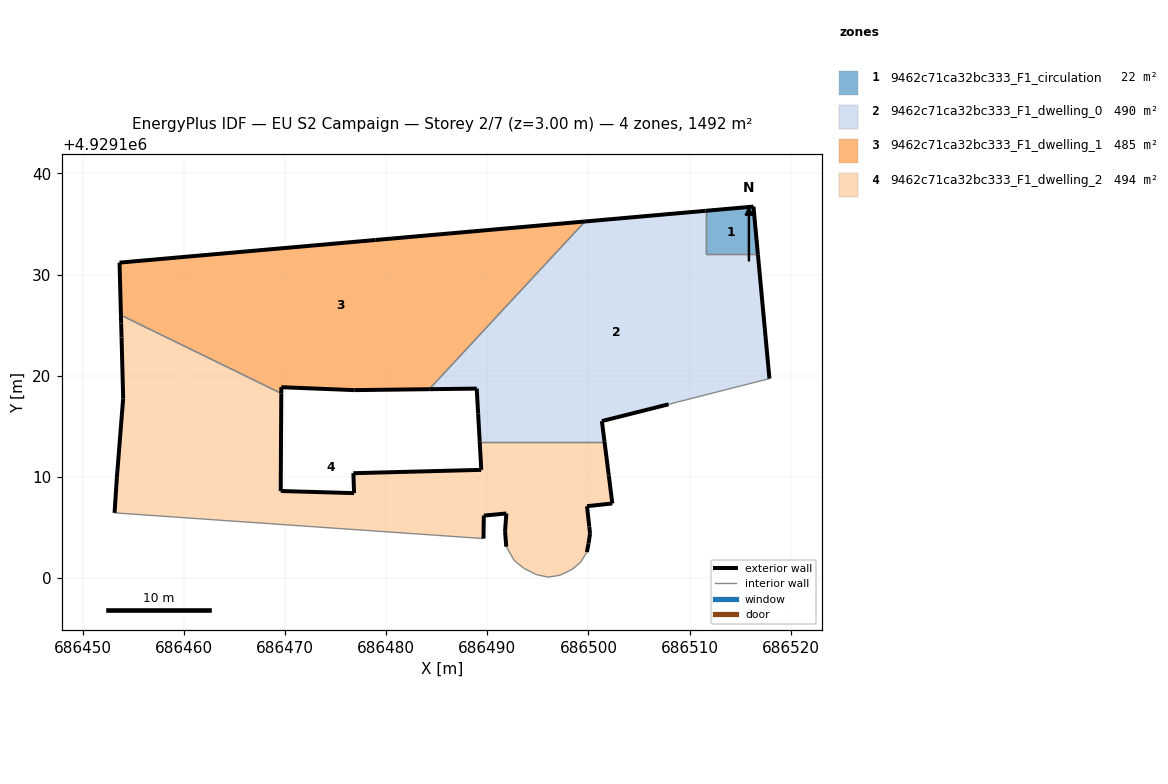
=== STOREY PLAN SPEC (per zone: floor XY polygon, exterior-wall plan segments, windows/doors) ===
zone 1: 9462c71ca32bc333_F1_circulation  (22.4 m²)
  floor: (686516.75, 4929131.99) (686516.31, 4929136.72) (686511.58, 4929136.30) (686511.58, 4929131.99)
  exterior wall: (686511.58, 4929136.30) – (686516.31, 4929136.72)  [4.7 m]
  exterior wall: (686516.31, 4929136.72) – (686516.75, 4929131.99)  [4.8 m]
  interior walls: 2
zone 2: 9462c71ca32bc333_F1_dwelling_0  (489.6 m²)
  floor: (686517.89, 4929119.72) (686516.75, 4929131.99) (686511.58, 4929131.99) (686511.58, 4929136.30) (686499.66, 4929135.24) (686484.26, 4929118.67) (686488.96, 4929118.73) (686489.10, 4929116.25) (686489.25, 4929113.47) (686501.59, 4929113.47) (686501.33, 4929115.52) (686507.92, 4929117.18) (686512.63, 4929118.38)
  exterior wall: (686489.25, 4929113.47) – (686489.10, 4929116.25)  [2.8 m]
  exterior wall: (686489.10, 4929116.25) – (686488.96, 4929118.73)  [2.5 m]
  exterior wall: (686488.96, 4929118.73) – (686484.26, 4929118.67)  [4.7 m]
  exterior wall: (686499.66, 4929135.24) – (686511.58, 4929136.30)  [12.0 m]
  exterior wall: (686516.75, 4929131.99) – (686517.89, 4929119.72)  [12.3 m]
  exterior wall: (686507.92, 4929117.18) – (686501.33, 4929115.52)  [6.8 m]
  exterior wall: (686501.33, 4929115.52) – (686501.59, 4929113.47)  [2.1 m]
  interior walls: 6
zone 3: 9462c71ca32bc333_F1_dwelling_1  (485.3 m²)
  floor: (686484.26, 4929118.67) (686499.66, 4929135.24) (686478.98, 4929133.42) (686453.66, 4929131.18) (686453.80, 4929125.99) (686469.64, 4929118.25) (686469.65, 4929118.87) (686476.86, 4929118.58)
  exterior wall: (686478.98, 4929133.42) – (686499.66, 4929135.24)  [20.8 m]
  exterior wall: (686484.26, 4929118.67) – (686476.86, 4929118.58)  [7.4 m]
  exterior wall: (686476.86, 4929118.58) – (686469.65, 4929118.87)  [7.2 m]
  exterior wall: (686469.65, 4929118.87) – (686469.64, 4929118.25)  [0.6 m]
  exterior wall: (686453.80, 4929125.99) – (686453.66, 4929131.18)  [5.2 m]
  exterior wall: (686453.66, 4929131.18) – (686478.98, 4929133.42)  [25.4 m]
  interior walls: 2
zone 4: 9462c71ca32bc333_F1_dwelling_2  (494.2 m²)
  floor: (686499.23, 4929101.58) (686499.85, 4929102.57) (686500.01, 4929103.42) (686500.16, 4929104.38) (686500.08, 4929105.11) (686499.86, 4929107.11) (686502.36, 4929107.38) (686502.01, 4929110.16) (686501.59, 4929113.47) (686489.25, 4929113.47) (686489.41, 4929110.70) (686476.77, 4929110.37) (686476.84, 4929108.40) (686469.59, 4929108.61) (686469.64, 4929118.25) (686453.80, 4929125.99) (686453.82, 4929125.14) (686453.86, 4929123.78) (686454.02, 4929117.77) (686453.45, 4929110.59) (686453.40, 4929109.98) (686453.17, 4929106.45) (686489.63, 4929103.91) (686489.66, 4929106.18) (686491.89, 4929106.39) (686491.76, 4929104.64) (686491.88, 4929103.11) (686492.66, 4929101.75) (686493.60, 4929100.98) (686494.87, 4929100.34) (686496.04, 4929100.10) (686497.20, 4929100.29) (686498.37, 4929100.85)
  exterior wall: (686502.36, 4929107.38) – (686499.86, 4929107.11)  [2.5 m]
  exterior wall: (686499.86, 4929107.11) – (686500.08, 4929105.11)  [2.0 m]
  exterior wall: (686500.08, 4929105.11) – (686500.16, 4929104.38)  [0.7 m]
  exterior wall: (686500.16, 4929104.38) – (686500.01, 4929103.42)  [1.0 m]
  exterior wall: (686500.01, 4929103.42) – (686499.85, 4929102.57)  [0.9 m]
  exterior wall: (686491.88, 4929103.11) – (686491.76, 4929104.64)  [1.5 m]
  exterior wall: (686491.76, 4929104.64) – (686491.89, 4929106.39)  [1.8 m]
  exterior wall: (686491.89, 4929106.39) – (686489.66, 4929106.18)  [2.2 m]
  exterior wall: (686489.66, 4929106.18) – (686489.63, 4929103.91)  [2.3 m]
  exterior wall: (686453.17, 4929106.45) – (686453.40, 4929109.98)  [3.5 m]
  exterior wall: (686453.40, 4929109.98) – (686453.45, 4929110.59)  [0.6 m]
  exterior wall: (686453.45, 4929110.59) – (686454.02, 4929117.77)  [7.2 m]
  exterior wall: (686454.02, 4929117.77) – (686453.86, 4929123.78)  [6.0 m]
  exterior wall: (686453.86, 4929123.78) – (686453.82, 4929125.14)  [1.4 m]
  exterior wall: (686453.82, 4929125.14) – (686453.80, 4929125.99)  [0.8 m]
  exterior wall: (686469.64, 4929118.25) – (686469.59, 4929108.61)  [9.6 m]
  exterior wall: (686469.59, 4929108.61) – (686476.84, 4929108.40)  [7.3 m]
  exterior wall: (686476.84, 4929108.40) – (686476.77, 4929110.37)  [2.0 m]
  exterior wall: (686476.77, 4929110.37) – (686489.41, 4929110.70)  [12.6 m]
  exterior wall: (686489.41, 4929110.70) – (686489.25, 4929113.47)  [2.8 m]
  exterior wall: (686501.59, 4929113.47) – (686502.01, 4929110.16)  [3.3 m]
  exterior wall: (686502.01, 4929110.16) – (686502.36, 4929107.38)  [2.8 m]
  interior walls: 11

=== DERIVED (storey summary) ===
Building: EU S2 Campaign
Storey: 2 of 7  (floor level z = 3.00 m)
Storey gross floor area: 1491.5 m²
Zones on this storey: 4
  - 9462c71ca32bc333_F1_circulation: floor 22.4 m²; exterior wall 9.5 m (28.5 m²); WWR 0.0%
  - 9462c71ca32bc333_F1_dwelling_0: floor 489.6 m²; exterior wall 43.1 m (129.3 m²); WWR 0.0%
  - 9462c71ca32bc333_F1_dwelling_1: floor 485.3 m²; exterior wall 66.6 m (199.8 m²); WWR 0.0%
  - 9462c71ca32bc333_F1_dwelling_2: floor 494.2 m²; exterior wall 74.9 m (224.7 m²); WWR 0.0%
Zone adjacency (shared interzone walls):
  - 9462c71ca32bc333_F1_circulation ↔ 9462c71ca32bc333_F1_dwelling_0
  - 9462c71ca32bc333_F1_dwelling_0 ↔ 9462c71ca32bc333_F1_dwelling_1
  - 9462c71ca32bc333_F1_dwelling_0 ↔ 9462c71ca32bc333_F1_dwelling_2
  - 9462c71ca32bc333_F1_dwelling_1 ↔ 9462c71ca32bc333_F1_dwelling_2